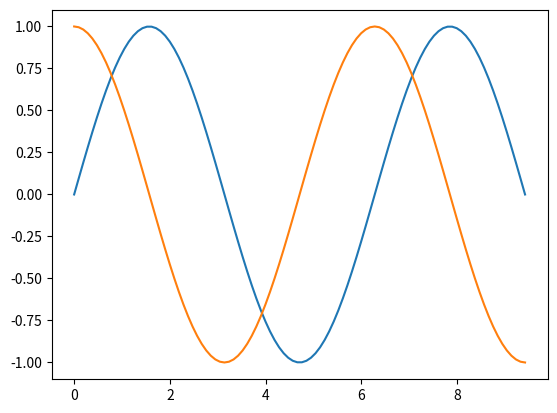

This figure's Python source:
# -*- coding: utf-8 -*-
"""
Created on Wed Jun 29 23:16:57 2022

[redacted]
"""

import matplotlib.pyplot as plt
import numpy as np

x = np.linspace(0, 3*np.pi, 100)

plt.plot(x, np.sin(x))
plt.plot(x, np.cos(x))

#Sauvegarder le figure
plt.savefig("fig.pdf")

plt.show()